Photos from the image-classification dataset "onion" in the GitHub repository wadkarkalpesh/pikvaidya-ai. Its 4 classes are: onion healthy, onion iris yellow virus, onion purple blotch, onion stemphylium blight.

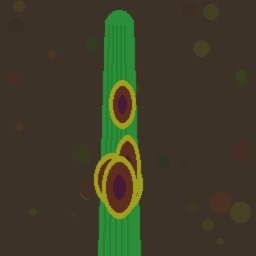
Label: onion purple blotch

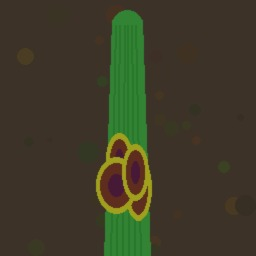
Label: onion purple blotch

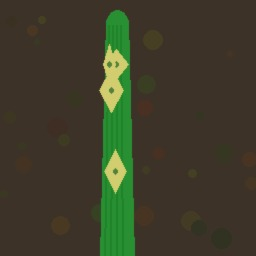
Label: onion iris yellow virus

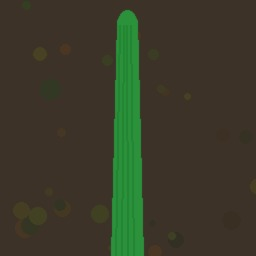
Label: onion healthy

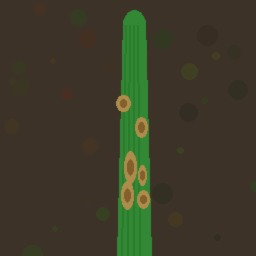
Label: onion stemphylium blight

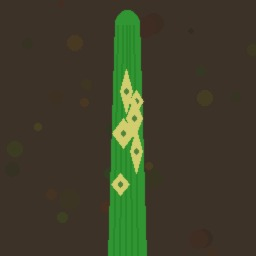
Label: onion iris yellow virus
